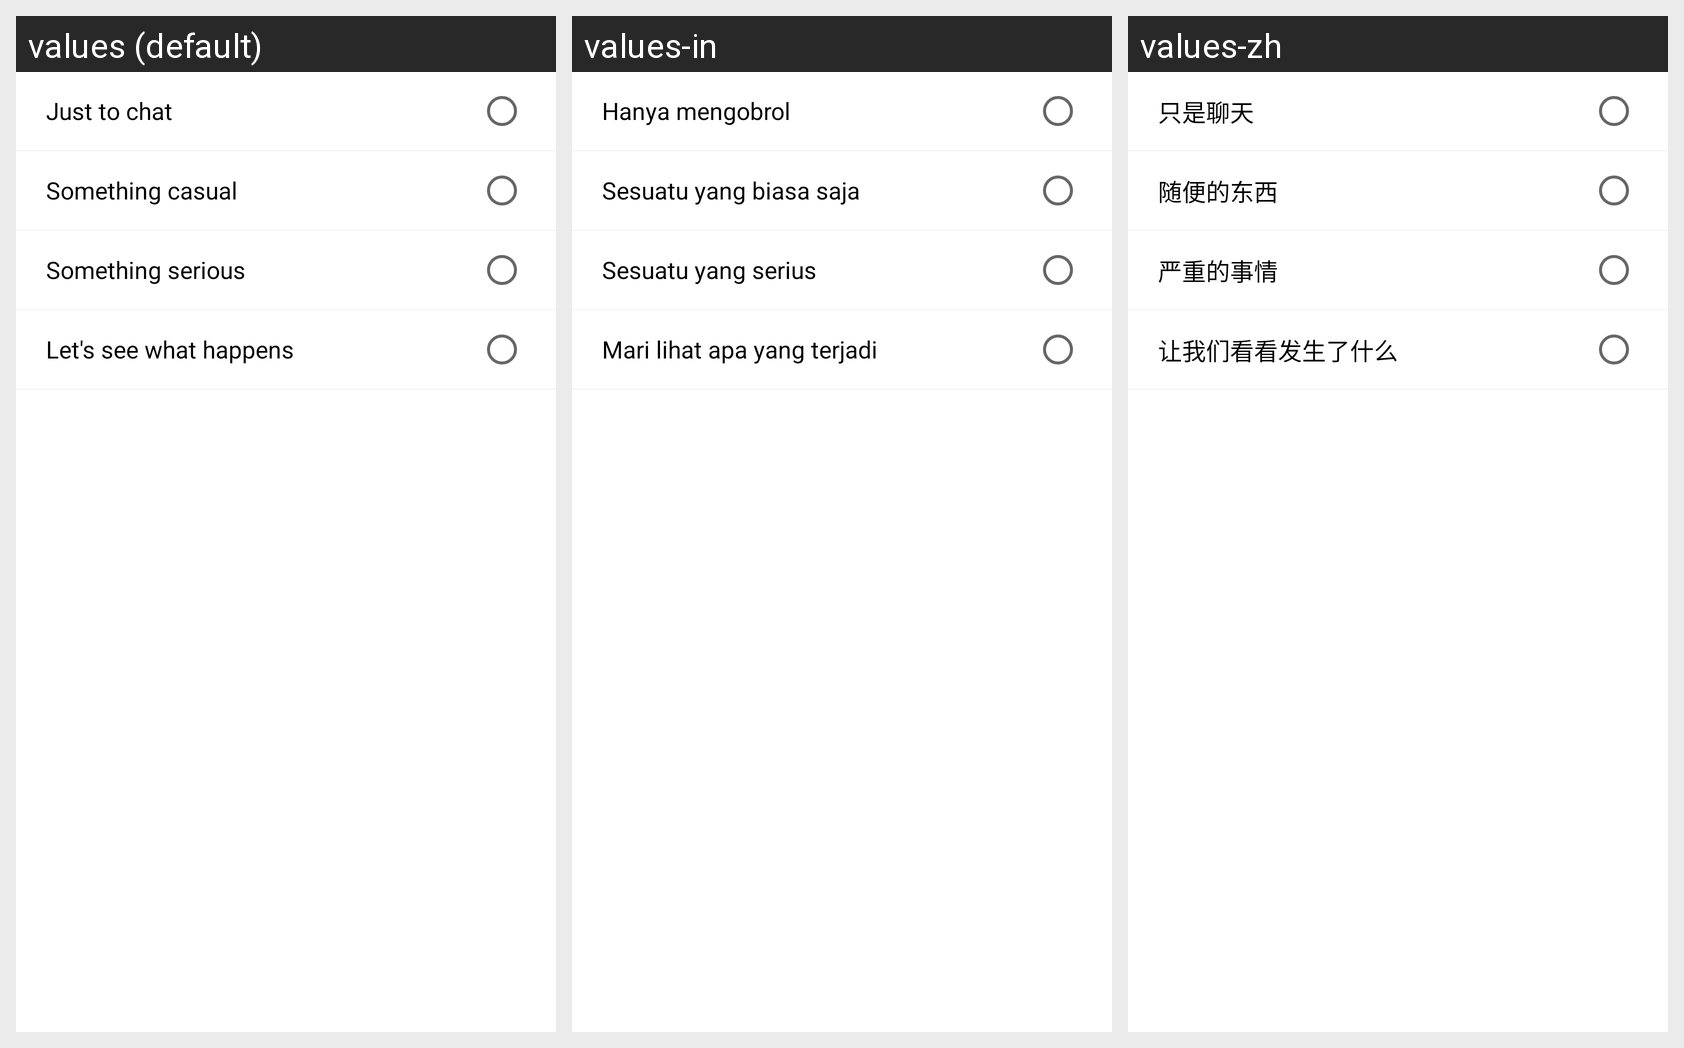

This grid shows one Android layout under several languages. Give, for every string resource on the screen, its name, the default text and each shown locale's text.
Android screen res/layout/include_profile_what_i_want.xml rendered under 3 locales, left to right: values (default), values-in, values-zh. Device: Nexus 5 (rendered at 1080×1920; each locale shown at half size, 540×960, under a caption strip naming it); theme AppTheme.
Other locales in the repository, not shown: values-ar, values-de, values-ko.
Strings drawn on this screen, with the default value and each locale's value (text and hints the layout hard-codes, and strings that could not be matched under every locale, appear in the picture but are not listed):

what_just_chat
  values: Just to chat
  values-in: Hanya mengobrol
  values-zh: 只是聊天

what_casual
  values: Something casual
  values-in: Sesuatu yang biasa saja
  values-zh: 随便的东西

what_serious
  values: Something serious
  values-in: Sesuatu yang serius
  values-zh: 严重的事情

what_lets_see
  values: Let's see what happens
  values-in: Mari lihat apa yang terjadi
  values-zh: 让我们看看发生了什么
